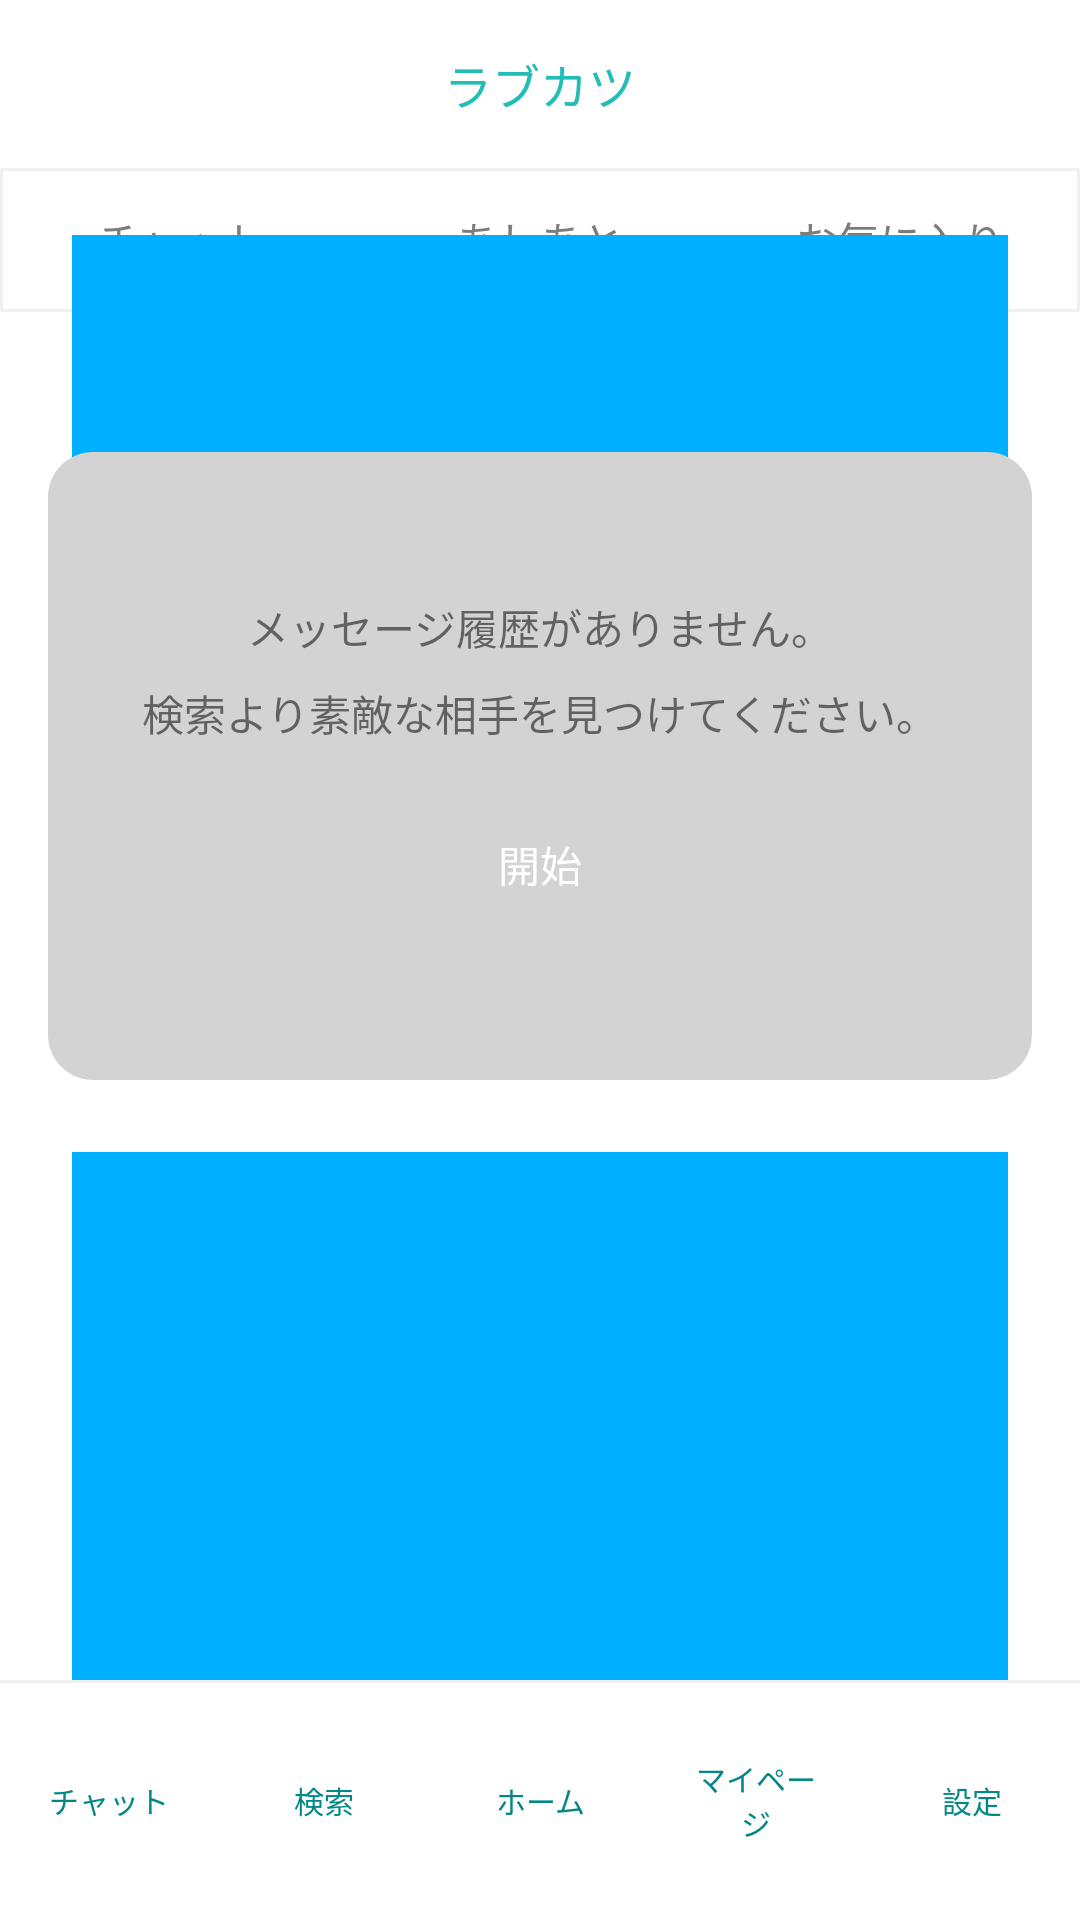

The Android layout XML behind this screen, and the referenced resources:
<!-- AndroidManifest.xml: application theme Theme.Love -->
<!-- res/layout/activity_chat.xml -->
<?xml version="1.0" encoding="utf-8"?>
<androidx.constraintlayout.widget.ConstraintLayout xmlns:android="http://schemas.android.com/apk/res/android"
    xmlns:app="http://schemas.android.com/apk/res-auto"
    xmlns:tools="http://schemas.android.com/tools"
    android:layout_width="match_parent"
    android:layout_height="match_parent"
    tools:context=".ChatActivity">
    <androidx.appcompat.widget.Toolbar
        android:id="@+id/toolbar"
        android:layout_width="match_parent"
        android:layout_height="wrap_content"
        android:background="@color/white"
        android:gravity="center_horizontal"
        android:longClickable="false"
        android:minHeight="?attr/actionBarSize"
        android:orientation="horizontal"
        android:textAlignment="center"
        android:theme="@style/Theme.Love"
        android:transitionGroup="true"
        app:layout_constraintEnd_toEndOf="parent"
        app:layout_constraintStart_toStartOf="parent"
        app:layout_constraintTop_toTopOf="parent"
        app:titleTextAppearance="@style/TextAppearance.AppCompat.Body1"
        app:titleTextColor="@color/white">
        <TextView
            android:id="@+id/title"
            android:layout_width="wrap_content"
            android:layout_height="wrap_content"
            android:layout_gravity="center"
            android:text="@string/app_name"
            android:textColor="@color/title"
            android:textSize="16sp"
            tools:ignore="TextContrastCheck"
            tools:layout_editor_absoluteX="170dp"
            tools:layout_editor_absoluteY="4dp" />
    </androidx.appcompat.widget.Toolbar>
    <LinearLayout
        android:id="@+id/headMenu"
        android:layout_width="match_parent"
        android:layout_height="wrap_content"
        android:background="@drawable/double_border"
        android:orientation="horizontal"
        app:layout_constraintEnd_toEndOf="parent"
        app:layout_constraintStart_toStartOf="parent"
        app:layout_constraintTop_toBottomOf="@+id/toolbar">
        <Button
            android:id="@+id/chatbtn"
            style="@style/Widget.AppCompat.Button.Borderless"
            android:layout_width="match_parent"
            android:layout_height="wrap_content"
            android:layout_weight="1"
            android:backgroundTint="@color/white"
            android:gravity="center"
            android:text="@string/chat"
            android:textColor="@color/txt_gray" />
        <Button
            android:id="@+id/footstempsbtn"
            style="@style/Widget.AppCompat.Button.Borderless"
            android:layout_width="match_parent"
            android:layout_height="wrap_content"
            android:layout_weight="1"
            android:backgroundTint="@color/white"
            android:gravity="center"
            android:text="@string/footsteps"
            android:textColor="@color/txt_gray" />
        <Button
            android:id="@+id/favoritebtn"
            style="@style/Widget.AppCompat.Button.Borderless"
            android:layout_width="match_parent"
            android:layout_height="wrap_content"
            android:layout_weight="1"
            android:backgroundTint="@color/white"
            android:gravity="center"
            android:text="@string/recommend"
            android:textColor="@color/txt_gray" />
    </LinearLayout>
    <LinearLayout
        android:id="@+id/adBox"
        android:layout_width="match_parent"
        android:layout_height="130dp"
        android:gravity="bottom"
        android:orientation="vertical"
        android:paddingLeft="24dp"
        android:paddingTop="16dp"
        android:paddingRight="24dp"
        android:paddingBottom="24dp"
        app:layout_constraintBottom_toTopOf="@+id/MessageBox"
        app:layout_constraintTop_toBottomOf="@+id/headMenu">
        <view
            android:id="@+id/banner"
            class="androidx.appcompat.widget.AppCompatImageView"
            android:layout_width="match_parent"
            android:layout_height="match_parent"
            android:background="@color/test_blue" />
    </LinearLayout>
    <LinearLayout
        android:id="@+id/MessageBox"
        android:layout_width="match_parent"
        android:layout_height="wrap_content"
        android:layout_alignWithParentIfMissing="false"
        android:layout_marginStart="16dp"
        android:layout_marginEnd="16dp"
        android:background="@drawable/graybox"
        android:orientation="vertical"
        android:paddingStart="24dp"
        android:paddingTop="48dp"
        android:paddingEnd="24dp"
        android:paddingBottom="48dp"
        app:layout_constraintBottom_toTopOf="@+id/bnrBox">
        <TextView
            android:id="@+id/msg_count"
            android:layout_width="wrap_content"
            android:layout_height="wrap_content"
            android:layout_gravity="center"
            android:layout_marginBottom="8dp"
            android:text="@string/msg_count"
            tools:ignore="TextContrastCheck" />
        <TextView
            android:id="@+id/suggest"
            android:layout_width="wrap_content"
            android:layout_height="wrap_content"
            android:layout_gravity="center"
            android:layout_marginBottom="16dp"
            android:text="@string/suggest"
            tools:ignore="TextContrastCheck" />
        <Button
            android:id="@+id/start"
            android:layout_width="160dp"
            android:layout_height="wrap_content"
            android:layout_gravity="center"
            android:background="@drawable/btn_border"
            android:text="@string/starttxt"
            android:textColor="#FFFFFF"
            app:backgroundTint="@color/green_btn"
            tools:ignore="TextContrastCheck" />
    </LinearLayout>
    <LinearLayout
        android:id="@+id/bnrBox"
        android:layout_width="match_parent"
        android:layout_height="200dp"
        android:gravity="bottom"
        android:orientation="vertical"
        android:paddingLeft="24dp"
        android:paddingTop="24dp"
        android:paddingRight="24dp"
        app:layout_constraintBottom_toTopOf="@+id/MenuBox"
        app:layout_constraintEnd_toEndOf="parent"
        app:layout_constraintStart_toStartOf="parent">
        <view
            android:id="@+id/adBanner"
            class="androidx.appcompat.widget.AppCompatImageView"
            android:layout_width="match_parent"
            android:layout_height="match_parent"
            android:background="@color/test_blue" />
    </LinearLayout>
    <LinearLayout
        android:id="@+id/MenuBox"
        android:layout_width="match_parent"
        android:layout_height="80dp"
        android:layout_gravity="bottom"
        android:background="@drawable/border"
        android:orientation="horizontal"
        app:layout_constraintBottom_toBottomOf="parent">
        <Button
            android:id="@+id/chat"
            style="@style/Widget.AppCompat.Button.Borderless"
            android:layout_width="wrap_content"
            android:layout_height="match_parent"
            android:layout_weight="1"
            android:text="@string/chat"
            android:textColor="@color/green_txt"
            android:textSize="10sp"
            app:backgroundTint="@color/white"
            app:icon="@drawable/ic_chat"
            app:iconGravity="textTop"
            app:iconSize="24dp"
            app:iconTint="@color/green_btn"
            tools:ignore="SmallSp" />
        <Button
            android:id="@+id/search"
            style="@style/Widget.AppCompat.Button.Borderless"
            android:layout_width="wrap_content"
            android:layout_height="match_parent"
            android:layout_weight="1"
            android:text="@string/search"
            android:textColor="@color/green_txt"
            android:textSize="10sp"
            app:backgroundTint="@color/white"
            app:icon="@drawable/ic_search"
            app:iconGravity="textTop"
            app:iconSize="24dp"
            app:iconTint="@color/green_btn"
            tools:ignore="SmallSp" />
        <Button
            android:id="@+id/home"
            style="@style/Widget.AppCompat.Button.Borderless"
            android:layout_width="wrap_content"
            android:layout_height="match_parent"
            android:layout_weight="1"
            android:text="@string/home"
            android:textColor="@color/green_txt"
            android:textSize="10sp"
            app:backgroundTint="@color/white"
            app:icon="@drawable/ic_home"
            app:iconGravity="textTop"
            app:iconSize="24dp"
            app:iconTint="@color/green_btn"
            tools:ignore="SmallSp" />
        <Button
            android:id="@+id/mypage"
            style="@style/Widget.AppCompat.Button.Borderless"
            android:layout_width="wrap_content"
            android:layout_height="match_parent"
            android:layout_weight="1"
            android:text="@string/mypage"
            android:textColor="@color/green_txt"
            android:textSize="10sp"
            app:backgroundTint="@color/white"
            app:icon="@drawable/ic_account"
            app:iconGravity="textTop"
            app:iconSize="24dp"
            app:iconTint="@color/green_btn"
            tools:ignore="SmallSp" />
        <Button
            android:id="@+id/setting"
            style="@style/Widget.AppCompat.Button.Borderless"
            android:layout_width="wrap_content"
            android:layout_height="match_parent"
            android:layout_weight="1"
            android:text="@string/setting"
            android:textColor="@color/green_txt"
            android:textSize="10sp"
            app:backgroundTint="@color/white"
            app:icon="@drawable/ic_settings"
            app:iconGravity="textTop"
            app:iconSize="24dp"
            app:iconTint="@color/green_btn"
            tools:ignore="SmallSp" />
    </LinearLayout>
</androidx.constraintlayout.widget.ConstraintLayout>
<!-- resources referenced by this layout -->
<resources>
  <color name="green_btn">#22BDB6</color>
  <color name="green_txt">#FF018786</color>
  <color name="test_blue">#00B0FF</color>
  <color name="title">#22BDB6</color>
  <color name="txt_gray">#7C7C7C</color>
  <color name="white">#FFFFFFFF</color>
  <!-- drawable border (drawable) -->
  <?xml version="1.0" encoding="utf-8"?>
  <layer-list xmlns:android="http://schemas.android.com/apk/res/android">
      <item>
          <shape xmlns:android="http://schemas.android.com/apk/res/android"
              android:shape="rectangle">
              <solid>
              </solid>
              <stroke
                  android:width="1dp"
                  android:color="#f0f0f0"
                  >
              </stroke>
          </shape>
      </item>
      <item android:top="1dp">
          <shape android:shape="rectangle">
              <solid android:color="@color/white"></solid>
          </shape>
      </item>
  </layer-list>
  <!-- drawable graybox (drawable) -->
  <?xml version="1.0" encoding="utf-8"?>
  <layer-list xmlns:android="http://schemas.android.com/apk/res/android">
      <item>
          <shape
              android:shape="rectangle">
              <solid
                  android:color="@color/grayBox">
              </solid>
              <corners
                  android:radius="15dp">
              </corners>
              <stroke>
              </stroke>
          </shape>
      </item>
  </layer-list>
  <!-- drawable ic_account (drawable) -->
  <vector android:height="24dp" android:tint="#03DAC5"
      android:viewportHeight="24" android:viewportWidth="24"
      android:width="24dp" xmlns:android="http://schemas.android.com/apk/res/android">
      <path android:fillColor="@android:color/white" android:pathData="M19,3H5C3.9,3 3,3.9 3,5v14c0,1.1 0.9,2 2,2h14c1.1,0 2,-0.9 2,-2V5C21,3.9 20.1,3 19,3zM12,6c1.93,0 3.5,1.57 3.5,3.5c0,1.93 -1.57,3.5 -3.5,3.5s-3.5,-1.57 -3.5,-3.5C8.5,7.57 10.07,6 12,6zM19,19H5v-0.23c0,-0.62 0.28,-1.2 0.76,-1.58C7.47,15.82 9.64,15 12,15s4.53,0.82 6.24,2.19c0.48,0.38 0.76,0.97 0.76,1.58V19z"/>
  </vector>
  <!-- drawable ic_chat (drawable) -->
  <vector android:autoMirrored="true" android:height="24dp"
      android:tint="#03DAC5" android:viewportHeight="24"
      android:viewportWidth="24" android:width="24dp" xmlns:android="http://schemas.android.com/apk/res/android">
      <path android:fillColor="@android:color/white" android:pathData="M20,2L4,2c-1.1,0 -1.99,0.9 -1.99,2L2,22l4,-4h14c1.1,0 2,-0.9 2,-2L22,4c0,-1.1 -0.9,-2 -2,-2zM6,9h12v2L6,11L6,9zM14,14L6,14v-2h8v2zM18,8L6,8L6,6h12v2z"/>
  </vector>
  <string name="app_name">ラブカツ</string>
  <string name="chat">チャット</string>
  <string name="footsteps">あしあと</string>
  <string name="home">ホーム</string>
  <string name="msg_count">メッセージ履歴がありません。</string>
  <string name="mypage">マイページ</string>
  <string name="recommend">お気に入り</string>
  <string name="search">検索</string>
  <string name="setting">設定</string>
  <string name="starttxt">開始</string>
  <string name="suggest">検索より素敵な相手を見つけてください。</string>
  <style name="Theme.Love" parent="Theme.MaterialComponents.DayNight.NoActionBar">
          
          <item name="colorPrimary">@color/purple_500</item>
          <item name="colorPrimaryVariant">@color/purple_700</item>
          <item name="colorOnPrimary">@color/white</item>
          
          <item name="colorSecondary">@color/teal_200</item>
          <item name="colorSecondaryVariant">@color/teal_700</item>
          <item name="colorOnSecondary">@color/black</item>
          
          <item name="android:statusBarColor" tools:targetApi="l">?attr/colorPrimaryVariant</item>
          
      </style>
  <color name="grayBox">#d3d3d3</color>
  <color name="purple_500">#FF6200EE</color>
  <color name="purple_700">#FF3700B3</color>
  <color name="teal_200">#FF018786</color>
  <color name="teal_700">#FF018786</color>
  <color name="black">#FF000000</color>
</resources>
